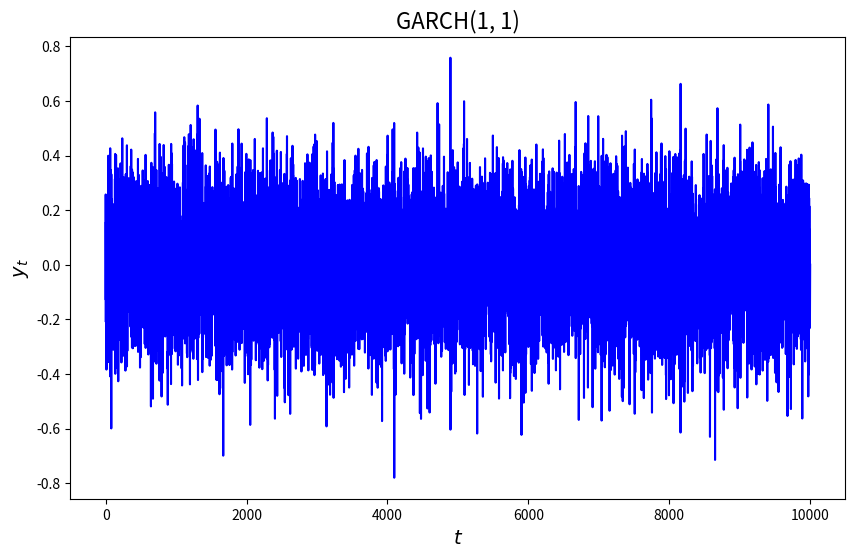

The matplotlib source for this figure:
#!/usr/bin/env python3
# -*- coding: utf-8 -*-
"""
GARCH.py

Purpose:
    Simulate and estimate GARCH

Version:
    1       Simulation
    2       Estimation
    3       Robustness checks: identification
    4       Final version
    5       Final version corrected 

Date:
    2020/16/05

Author:
[redacted]
"""
###########################################################
### Imports
import numpy as np
import matplotlib.pyplot as plt
import sys
import scipy.optimize as opt

## Global settings
lFigureSettings= {'figsize':(10,6), 'dpi':70, 'titlefontsize':16, 'axisfontsize':14} 
iBins= 30 #int(np.floor(len(vX)/25))

###########################################################
### Plot(vX, sTitle, bLine)
def Plot(vX, sTitle, bLine):
    """
    Purpose:
        Plot series vX

    Inputs:
        vX              time series
        bLine           boolean: lineplot (1) or histogram (0)
        

    Output:
        Plot of realisations process
    
    """
    plt.figure(figsize=lFigureSettings['figsize'], dpi=lFigureSettings['dpi'])
    if(bLine == True):
        plt.plot(vX, c='blue') 
        plt.xlabel('$t$', fontsize=lFigureSettings['axisfontsize'])
        plt.ylabel('$y_t$', fontsize=lFigureSettings['axisfontsize'])
    else:
        plt.hist(vX, iBins) 
    plt.title(sTitle, fontsize=lFigureSettings['titlefontsize'])
    plt.show()
    
###########################################################
### vEps= WhiteNoiseSim(iT, vDistrParams, sDistrName, sPlot)
def WhiteNoiseSim(iT, vDistrParams, sDistrName, sPlot):
    """
    Purpose:
        Generate white noise

    Inputs:
        iT              sample size
        vDistrParams    distributional params
        sDistrName      distribution name
        bPlot           boolean for plotting series, default is 1 

    Return value:
        vEps            white noise realisations  

    Output:
        Plot realisations process
    
    """
    lDistrName= ['normal','t']
    if(sDistrName in lDistrName):
        if(sDistrName == lDistrName[0]):
            vEps=  np.random.randn(iT)
        elif(sDistrName == lDistrName[1]):
            vEps=  np.random.standard_t(vDistrParams[0], size=iT)
    
        if(sPlot == 'line'):
            Plot(vEps,"White noise", True)
        elif(sPlot == 'hist'):
            Plot(vEps,"White noise", False)
        return vEps
    else: sys.exit("Distribution not supported.") #print("Error: Distribution not supported. Supported distributions are:"); print(*lDistrName, sep = ", ");

###########################################################
### vY= GARCHSim(iT, vGARCHParams, iP, vDistrParams, sDistrName, sPlot)
def GARCHSim(iT, vGARCHParams, iP, vDistrParams, sDistrName, sPlot):
    """
    Purpose:
        Simulate GARCH(p,q)

    Inputs:
        iT              sample size
        vGARCHParams    GARCH parameters: dOmega, vAlpha, vBeta
        iP              length vAlpha
        vDistrParams    distributional params
        sDistrName      distribution name
        sPlot           plot type: 'line' or 'hist'

    Return value:
        vY              realised time series

    Output:
        Plot realisations process
    
    """
    dOmega= vGARCHParams[0]
    vAlpha= vGARCHParams[1:iP+1]
    vBeta= vGARCHParams[iP+1:]
    iQ= len(vBeta)
    iR= max(iP, iQ)
    vEps= WhiteNoiseSim(iT+iR,vDistrParams,sDistrName, False)
    vSig2= np.zeros(iT+iR)
    dSig20= dOmega/(1-np.sum(vAlpha)-np.sum(vBeta))
    vSig2[0:iR]= np.repeat(dSig20, iR)
    vY= np.zeros(iT+iR)
    dY0= 0
    vY[0:iR]= np.repeat(dY0, iR)
    for t in range(iR,iT):
        vSig2[t]= dOmega + vAlpha @ vY[t-iP:t][::-1]**2  +  vBeta @ vSig2[t-iQ:t][::-1]
        vY[t] = vEps[t]* np.sqrt(vSig2[t])
    vY= vY[iR:]
    sTitle= "GARCH(%d, %d)" %(iP, iQ)
    if(sPlot == 'line'):
        Plot(vY,sTitle, True)
    elif(sPlot == 'hist'):
        Plot(vY,"sTitle", False)
    return vY

###########################################################
### dLL= AvgNLnLGARCH(vP, vY, mX)
def AvgNLnLGARCH(vGARCHParams, iP, vY):
    """
    Purpose:
        Compute negative average loglikelihood of GARCH(p,q) [normal]

    Inputs:        
        vGARCHParams    GARCH parameters: dOmega, vAlpha, vBeta
        iP              length vAlpha
        vY              data                        

    Return value:
        dNALL           negative average loglikelihood
    """
    
    dOmega= vGARCHParams[0]
    vAlpha= vGARCHParams[1:iP+1]
    vBeta= vGARCHParams[iP+1:]
    iT= len(vY) 
    iQ= len(vBeta)
    iR= max(iP,iQ)
    vSig2= np.zeros(iT+1)
    dSig20= dOmega/(1-np.sum(vAlpha)-np.sum(vBeta))
    vSig2[0:iR]= np.repeat(dSig20, iR)
    for t in range(iR,iT+1):
        vSig2[t]= dOmega + vAlpha @ vY[t-iP:t][::-1]**2  +  vBeta @ vSig2[t-iQ:t][::-1] 
    vLL= -0.5*(np.log(2*np.pi) + np.log(vSig2[0:-1]) + (vY**2)/vSig2[0:-1])
    dALL= np.mean(vLL, axis= 0)

    return -dALL

###########################################################
### dLL= AvgNLnLRegrTr(vPTr, vY, mX)
def AvgNLnLGARCHTr(vGARCHParamsTr, iP, vY):
    """
    Purpose:
        Provide wrapper around AvgNLnLGARCH(), accepting transformed parameters

    Inputs:
        vGARCHParamsTr    transformed parameters, with vGARCHParamsTr=log(vGARCHParams) 
        vY                data

    Return value:
        dNALL             negative average loglikelihood
    """         
    
    vGARCHParams= np.copy(vGARCHParamsTr)
    vGARCHParams= np.exp(vGARCHParamsTr)    
    return AvgNLnLGARCH(vGARCHParams, iP, vY)

###########################################################
### vY= GARCHEstim(vGARCHParams0, iP, vY)
def GARCHEstim(vGARCHParams0, iP, vY):
    """
    Purpose:
        Estimate GARCH(p,q)

    Inputs:
        vGARCHParams0   initial parameters
        vY              data

    Return value:
        vY              realised time series    
    """
    
    iT= len(vY)  
    vGARCHParams0Tr= np.log(vGARCHParams0)
    res= opt.minimize(AvgNLnLGARCHTr, vGARCHParams0Tr, args=(iP, vY), method="BFGS")
    vGARCHParamsStarTr= np.copy(res.x)         
    vGARCHParamsStar= np.exp(vGARCHParamsStarTr)    
    sMess= res.message
    dLL= -iT*res.fun
    print ("\nBFGS results in ", sMess, "\nParameter estimates (MLE): ", vGARCHParamsStar, "\nLog-likelihood= ", dLL, ", f-eval= ", res.nfev)

    return vGARCHParamsStar

###########################################################    
### main
def main():
    # Cleaning
    plt.close('all')
    
    # Magic numbers
    iT= 10000
    sDistrName= 'normal'
    vDistrParams= np.array([0])
    sPlot= 'line'
    iSeed= 1234
    dOmega= np.array([0.01])
    vAlpha= np.array([0.1]) #np.array([0.1]) #np.array([0.05, 0.1])
    vBeta= np.array([0.6])
    vGARCHParams= np.hstack((dOmega, vAlpha, vBeta))
    iP= len(vAlpha)
    dOmega0= 0.1
    vAlpha0= np.array([0.3]) #np.array([0.3, 0.1])
    vBeta0= np.array([0.3])
    vGARCHParams0= np.hstack((dOmega0, vAlpha0, vBeta0))
    
    # Set seed
    np.random.seed(iSeed)
        
    # White noise
    #WhiteNoiseSim(iT,vDistrParams,sDistrName,sPlot)
    
    # GARCH(p,q)
    vY= GARCHSim(iT, vGARCHParams, iP, vDistrParams, sDistrName, sPlot)
    
    GARCHEstim(vGARCHParams0, iP, vY)


###########################################################
### start main
if __name__ == "__main__":
    main()
